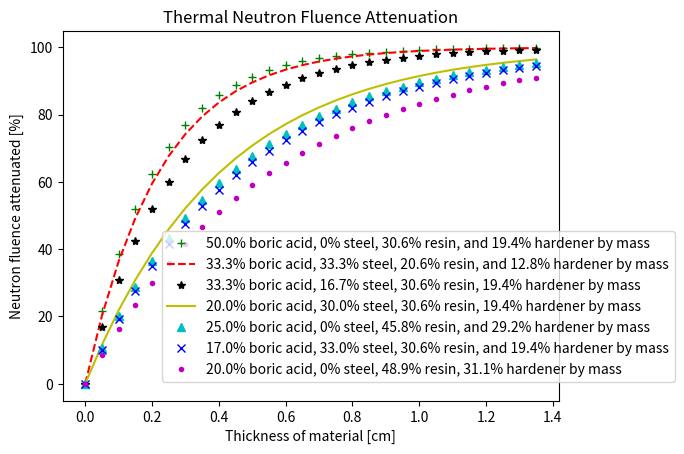

Generate this figure with matplotlib:
# Author: Yaro Kaminskiy

'''
Calculates the percentage of thermal neutrons absorbed with different thicknesses and compositions
of the composite material.
'''

# Import the relevant functionality from the correct libraries.
from math import pi, exp
import matplotlib.pyplot as plt
import numpy as np

'''
Definitions                         Units, Brief Descriptor. All units are in the CGS unit system.
'''

# Obtained using WolframAlpha.com, Wikipedia.org, item description (for steel and epoxy components)
Na = 6.022141e23                    # [# of B-10 nuclei/mol B-10]=[1/mol], Avogadro's number

iso_frac = 0.198                    # [mass B-10/mass boron]=[no 'real' units], mass fraction of B-10 in natural boron

boron_molar_mass = 10.811           # [mass boron/mol boron]=[g/mol]=[u], molar mass of natural boron
B_10_molar_mass = 10.012936992      # [mass B-10/mol B-10]=[g/mol]=[u], molar mass of B-10
boric_acid_molar_mass = 61.833      # [mass boric acid/mol boric acid]=[g/mol]=[u], molar mass of boric acid

boric_acid_density = 1.435          # [mass boric acid/volume boric acid]=[g/cm^3], density of boric acid
steel_density = 7.9                 # [mass steel/volume steel]=[g/cm^3], density of steel
resin_density = 1.1628              # [mass epoxy resin/volume epoxy resin]=[g/cm^3], density of epoxy resin
hardener_density = 0.922            # [mass epoxy hardener/volume epoxy hardener]=[g/cm^3], density of epoxy hardener

# Obtained using ENDF website: http://www.nndc.bnl.gov/exfor/endf00.jsp
sigma = 3.8468e-21                  # [cm^2], cross-section for B-10 nonelastic neutron absorption reaction at the thermal energy peak at approximately 0.0253 eV.

# Define the relative mass fractions of the composite components for varying compostions of the composite material.
# Order of mass fractions: [boric acid, steel, epoxy resin, epoxy hardener]
mass_frac_array_1 = [0.500, 0, 0.306, 0.194]
mass_frac_array_2 = [0.333, 0.333, 0.206, 0.128]
mass_frac_array_3 = [0.250, 0, 0.458, 0.292]
mass_frac_array_4 = [0.170, 0.330, 0.306, 0.194]
mass_frac_array_5 = [0.200, 0, 0.489, 0.311]
mass_frac_array_6 = [0.200, 0.300, 0.306, 0.194]
mass_frac_array_7 = [0.333, 0.167, 0.306, 0.194]

'''
Calculate the percentage of thermal neutrons attenuated in the composite material.
'''
def neut_atten_percent(x, boric_acid_frac, steel_frac, resin_frac, hardener_frac):

    # Calculate the density of the composite material.
    rho = 1 / ( boric_acid_frac/boric_acid_density + steel_frac/steel_density + resin_frac/resin_density + hardener_frac/hardener_density )

    # Calculate the number density of B-10 nuclei.
    N = Na * iso_frac * boric_acid_frac * rho * boron_molar_mass / B_10_molar_mass / boric_acid_molar_mass

    # Calculate the percentage of neutrons attenuated assuming a narrow beam.
    # Also assume only the B-10 nonelastic neutron absoption is a significant
    # contributer to reduction of the neutron fluence.
    return 100 * (1 - exp(-N * sigma * x))

# Set the final and incremental values for the composite thickness and neutron percentage arrays.
final_val = 1.4    # [cm]
increm_val = 0.05  # [cm]

# Initialize the thickness and neutron percentage arrays.
thickness_array = np.arange(0, final_val, increm_val)
comp_array_1 = []
comp_array_2 = []
comp_array_3 = []
comp_array_4 = []
comp_array_5 = []
comp_array_6 = []
comp_array_7 = []

# Create arrays for the various composite compositions for plotting purposes.
for i in np.arange(0, final_val, increm_val):

    comp_array_1.append( neut_atten_percent(i, mass_frac_array_1[0],
                                             mass_frac_array_1[1],
                                             mass_frac_array_1[2],
                                             mass_frac_array_1[3]) )
    
    comp_array_2.append( neut_atten_percent(i, mass_frac_array_2[0],
                                             mass_frac_array_2[1],
                                             mass_frac_array_2[2],
                                             mass_frac_array_2[3]) )

    comp_array_3.append( neut_atten_percent(i, mass_frac_array_3[0],
                                             mass_frac_array_3[1],
                                             mass_frac_array_3[2],
                                             mass_frac_array_3[3]) )

    comp_array_4.append( neut_atten_percent(i, mass_frac_array_4[0],
                                             mass_frac_array_4[1],
                                             mass_frac_array_4[2],
                                             mass_frac_array_4[3]) )

    comp_array_5.append( neut_atten_percent(i, mass_frac_array_5[0],
                                             mass_frac_array_5[1],
                                             mass_frac_array_5[2],
                                             mass_frac_array_5[3]) )

    comp_array_6.append( neut_atten_percent(i, mass_frac_array_6[0],
                                             mass_frac_array_6[1],
                                             mass_frac_array_6[2],
                                             mass_frac_array_6[3]) )

    comp_array_7.append( neut_atten_percent(i, mass_frac_array_7[0],
                                             mass_frac_array_7[1],
                                             mass_frac_array_7[2],
                                             mass_frac_array_7[3]) )
'''
Plot the percentages of neutron current remaining at a particular thickness
in the absorber for the four compositions of interest.
'''
plt.figure()

plt.plot(thickness_array, comp_array_1, 'g+', label = "50.0% boric acid, 0% steel, 30.6% resin, and 19.4% hardener by mass")
plt.plot(thickness_array, comp_array_2, 'r--', label = "33.3% boric acid, 33.3% steel, 20.6% resin, and 12.8% hardener by mass")
plt.plot(thickness_array, comp_array_7, 'k*', label = "33.3% boric acid, 16.7% steel, 30.6% resin, 19.4% hardener by mass")
plt.plot(thickness_array, comp_array_6, 'y', label = "20.0% boric acid, 30.0% steel, 30.6% resin, 19.4% hardener by mass")
plt.plot(thickness_array, comp_array_3, 'c^', label = "25.0% boric acid, 0% steel, 45.8% resin, and 29.2% hardener by mass")
plt.plot(thickness_array, comp_array_4, 'bx', label = "17.0% boric acid, 33.0% steel, 30.6% resin, and 19.4% hardener by mass")
plt.plot(thickness_array, comp_array_5, 'm.', label = "20.0% boric acid, 0% steel, 48.9% resin, 31.1% hardener by mass")

plt.title('Thermal Neutron Fluence Attenuation')

plt.xlabel('Thickness of material [cm]')
plt.ylabel('Neutron fluence attenuated [%]')

plt.legend(loc = (0.2,0.05))

plt.show()
